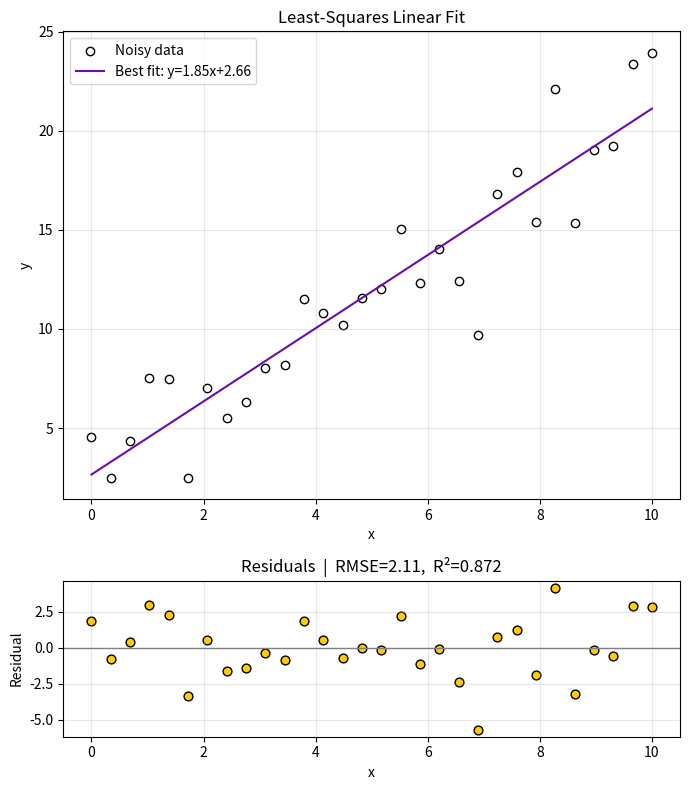

The matplotlib source for this figure:
"""Least‑Squares Fitting demo
Generates noisy linear data, fits a line using numpy.polyfit, and plots
(1) data + best‑fit line  (2) residuals.  Computes R^2 and RMSE.
"""
import numpy as np
import matplotlib.pyplot as plt

# --- synthetic data ---
np.random.seed(0)
true_m, true_b = 2.0, 1.0
x = np.linspace(0, 10, 30)
y_true = true_m * x + true_b
noise = np.random.normal(scale=2.0, size=x.size)
y_noisy = y_true + noise

# --- least‑squares fit ---
coef = np.polyfit(x, y_noisy, 1)  # [m,b]
fit_m, fit_b = coef
y_fit = fit_m * x + fit_b

# --- residuals & error metrics ---
residuals = y_noisy - y_fit
rmse = np.sqrt(np.mean(residuals**2))
ss_res = np.sum(residuals**2)
ss_tot = np.sum((y_noisy - np.mean(y_noisy))**2)
R2 = 1 - ss_res/ss_tot

# --- plots ---
fig, (ax1, ax2) = plt.subplots(2, 1, figsize=(7,8), gridspec_kw={'height_ratios':[3,1]})
ax1.scatter(x, y_noisy, label='Noisy data', color='white', edgecolors='k')
ax1.plot(x, y_fit, color='#6a0dad', label=f'Best fit: y={fit_m:.2f}x+{fit_b:.2f}')
ax1.set_title('Least‑Squares Linear Fit')
ax1.set_xlabel('x')
ax1.set_ylabel('y')
ax1.legend()
ax1.grid(alpha=0.3)

ax2.axhline(0, color='gray', lw=1)
ax2.scatter(x, residuals, color='#ffcc00', edgecolors='k', s=40)
ax2.set_xlabel('x')
ax2.set_ylabel('Residual')
ax2.set_title(f'Residuals  |  RMSE={rmse:.2f},  R²={R2:.3f}')
ax2.grid(alpha=0.3)

plt.tight_layout()
plt.show()
